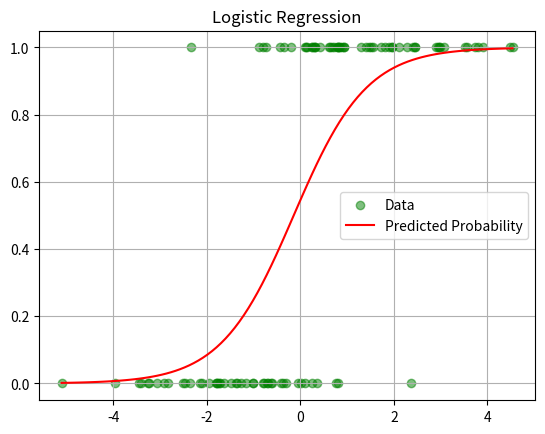

Reproduce this figure in Python.
#!/usr/bin/env nix-shell
#!nix-shell -i python -p "python3.withPackages(ps: with ps; [ numpy matplotlib ])"

import numpy as np
import numpy.typing as npt
import matplotlib.pyplot as plt


class LogisticRegression:
    """
    Logistic Regression

    Prediction model:
    P(y=1|𝐱) = σ(α + 𝛃𝐱)

    Loss function (Binary Cross-Entropy):
    L(α,𝛃) = -(1/m) ∑ [y log(σ(α + 𝛃𝐱)) + (1 - y) log(1 - σ(α + 𝛃𝐱))]

    where:
    - σ(z) = 1 / (1 + exp(-z))
    - n: number of features
    - m: number of samples
    - X ∈ ℝᵐⁿ: input features
    - 𝐲 ∈ {0,1}ᵐ: binary target variable
    - α ∈ ℝ: bias
    - 𝛃 ∈ ℝⁿ: weights

    Gradients:
    - ∂L/∂α = (1/m) ∑ (σ(α + 𝛃𝐱) - y)
    - ∂L/∂𝛃 = (1/m) Xᵀ(σ(α + 𝛃X) - 𝐲)
    """

    η: float
    n_iterations: int
    α: float | None = None
    β: npt.NDArray[np.float64] | None = None

    def __init__(self, η: float = 0.01, n_iterations: int = 1_000):
        self.η = η
        self.n_iterations = n_iterations
        self.α = None
        self.β = None

    def fit(self, X: npt.NDArray[np.float64], y: npt.NDArray[np.float64]) -> None:
        m, n = X.shape

        α = 0.0
        β = np.zeros(n).astype(np.float64)

        for iteration in range(1, self.n_iterations + 1):
            z = α + np.dot(X, β)
            y_pred = self._sigmoid(z)

            dα = (1 / m) * np.sum(y_pred - y, dtype=np.float64)
            dβ = (1 / m) * np.dot(X.T, y_pred - y)

            α -= self.η * dα
            β -= self.η * dβ

            if iteration % 100 == 0:
                print(
                    f"Iteration {iteration}: BCE = {self._binary_cross_entropy(y_pred, y):.6f}, α = {α}, β = {β}"
                )

        self.α = α
        self.β = β

    def predict_proba(self, X: npt.NDArray[np.float64]) -> npt.NDArray[np.float64]:
        if self.α is None or self.β is None:
            raise RuntimeError("Model has not been trained yet")
        z = self.α + np.dot(X, self.β)
        return self._sigmoid(z)

    def predict(self, X: npt.NDArray[np.float64]) -> npt.NDArray[np.float64]:
        return (self.predict_proba(X) >= 0.5).astype(np.float64)

    def _sigmoid(self, z: npt.NDArray[np.float64]) -> npt.NDArray[np.float64]:
        return (1 / (1 + np.exp(-z))).astype(np.float64)

    def _binary_cross_entropy(
        self, y_pred: npt.NDArray[np.float64], y_true: npt.NDArray[np.float64]
    ) -> float:
        return -np.mean(
            y_true * np.log(y_pred) + (1 - y_true) * np.log(1 - y_pred),
            dtype=np.float64,
        )


def main():
    np.random.seed(0)

    α_true = 0.0
    β_true = 1.5

    X_data = (np.random.standard_normal(size=(100, 1)) * 2).astype(np.float64)
    z_data = (α_true + β_true * np.squeeze(X_data)).astype(np.float64)
    prob_data = (1 / (1 + np.exp(-z_data))).astype(np.float64)
    y_data = (np.random.rand(100) < prob_data).astype(np.float64)

    logistic_reg = LogisticRegression()
    logistic_reg.fit(X_data, y_data)

    X_test = np.reshape(np.linspace(X_data.min(), X_data.max(), 100), (-1, 1))
    prob_pred = logistic_reg.predict_proba(X_test)

    _, ax = plt.subplots(1, 1)

    ax.scatter(X_data, y_data, color="green", alpha=0.5, label="Data")
    ax.plot(X_test, prob_pred, color="red", label="Predicted Probability")

    ax.set_title("Logistic Regression")
    ax.legend()
    ax.grid(True)

    plt.show()


if __name__ == "__main__":
    main()
